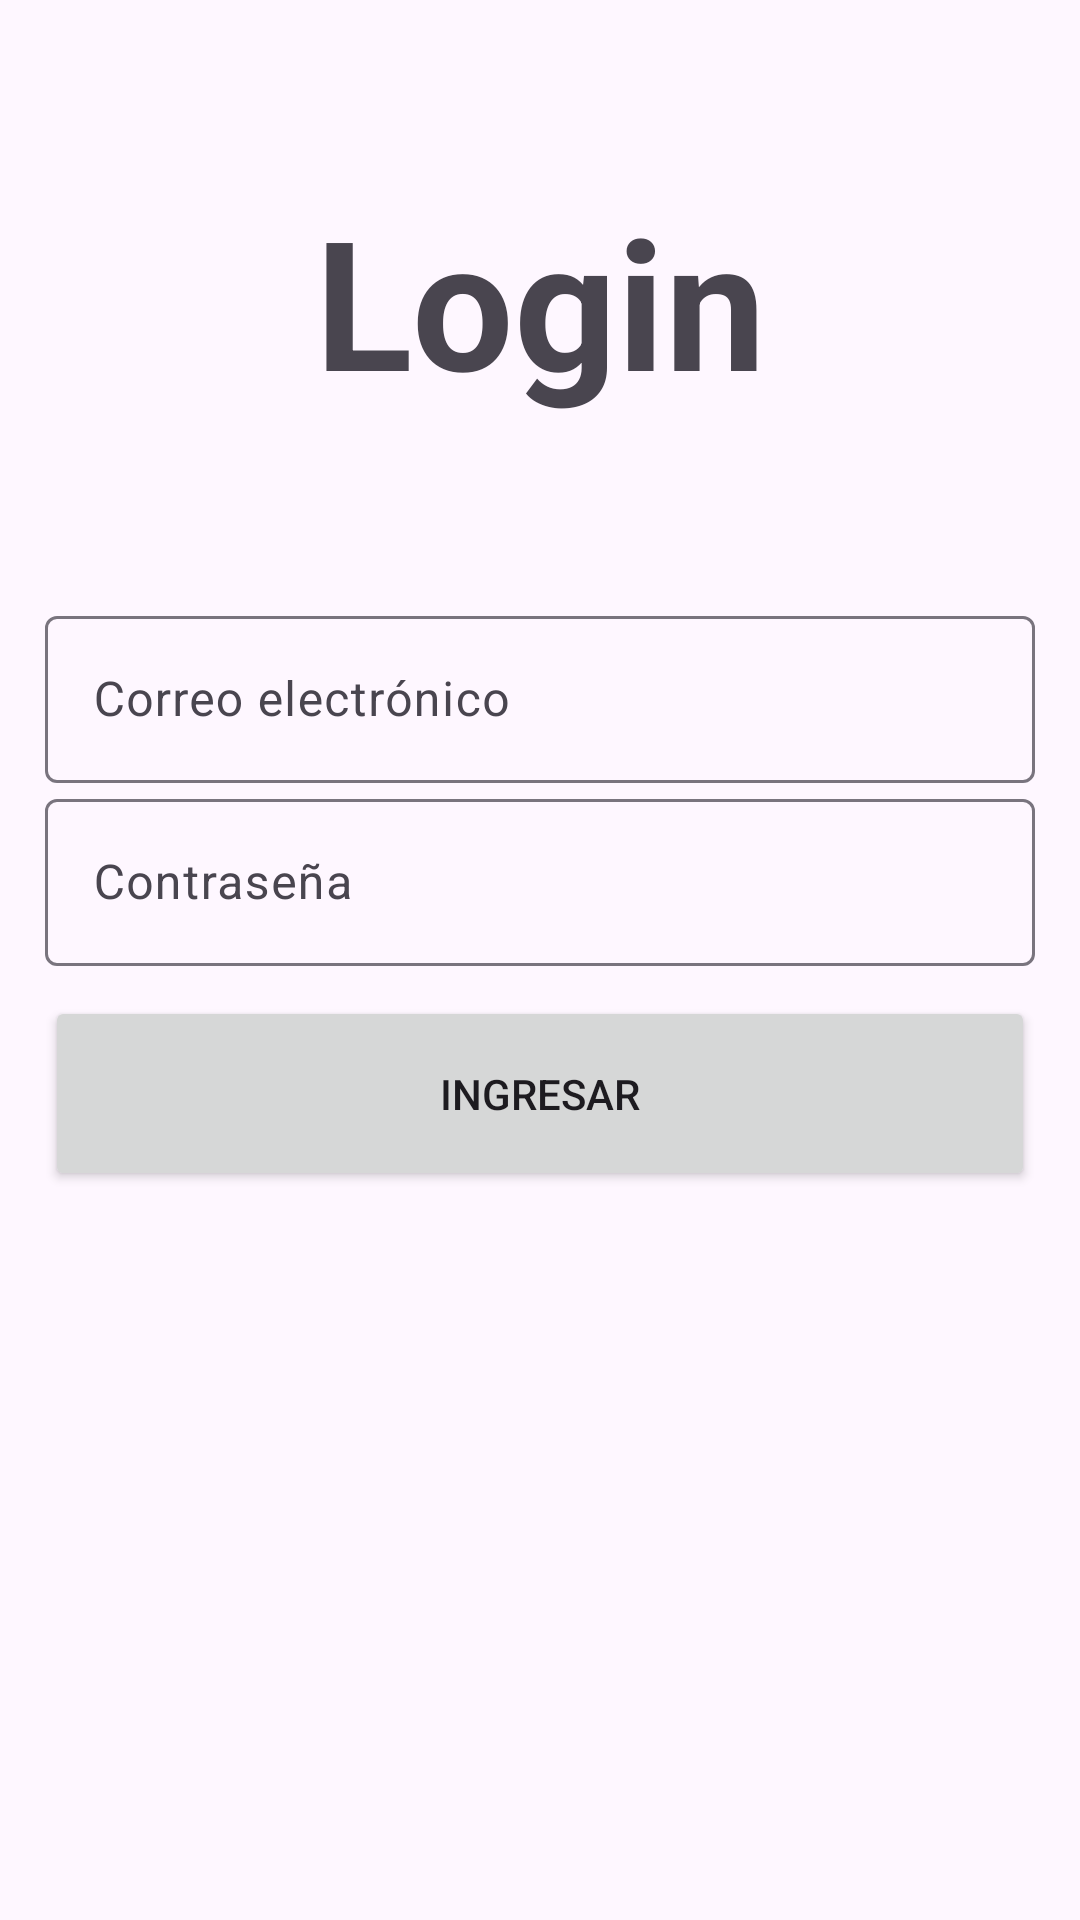

The Android layout XML behind this screen, and the referenced resources:
<!-- AndroidManifest.xml: activity theme Theme.TrekTrails -->
<!-- res/layout/activity_login.xml -->
<?xml version="1.0" encoding="utf-8"?>
<androidx.constraintlayout.widget.ConstraintLayout xmlns:android="http://schemas.android.com/apk/res/android"
    xmlns:app="http://schemas.android.com/apk/res-auto"
    xmlns:tools="http://schemas.android.com/tools"
    android:id="@+id/main"
    android:layout_width="match_parent"
    android:layout_height="match_parent"
    tools:context=".ui.login.LoginActivity">

    <TextView
        android:id="@+id/textView"
        android:layout_width="wrap_content"
        android:layout_height="wrap_content"
        android:layout_margin="60dp"
        android:text="Login"
        android:textSize="60sp"
        android:textStyle="bold"
        app:layout_constraintBottom_toTopOf="@+id/linearLayout"
        app:layout_constraintEnd_toEndOf="parent"
        app:layout_constraintStart_toStartOf="parent"
        app:layout_constraintTop_toTopOf="parent" />

    <LinearLayout
        android:id="@+id/linearLayout"
        android:layout_width="match_parent"
        android:layout_height="wrap_content"
        android:layout_marginHorizontal="15dp"
        android:layout_marginVertical="60dp"
        android:orientation="vertical"
        app:layout_constraintStart_toStartOf="parent"
        app:layout_constraintTop_toBottomOf="@+id/textView">

        <com.google.android.material.textfield.TextInputLayout
            android:id="@+id/input_email_id"
            android:layout_width="match_parent"
            android:layout_height="wrap_content"
            app:placeholderText="@string/email_placeholder">

            <com.google.android.material.textfield.TextInputEditText
                android:id="@+id/edit_email_id"
                android:layout_width="match_parent"
                android:layout_height="wrap_content"
                android:hint="@string/email_placeholder"
                android:inputType="textEmailAddress" />
        </com.google.android.material.textfield.TextInputLayout>

        <com.google.android.material.textfield.TextInputLayout
            android:layout_width="match_parent"
            android:layout_height="wrap_content"
            app:placeholderText="@string/password_placeholder">

            <com.google.android.material.textfield.TextInputEditText
                android:id="@+id/edit_password_id"
                android:layout_width="match_parent"
                android:layout_height="wrap_content"
                android:hint="@string/password_placeholder"
                android:inputType="textPassword" />
        </com.google.android.material.textfield.TextInputLayout>

        <Button
            android:id="@+id/button_login"
            android:layout_width="match_parent"
            android:layout_height="65dp"
            android:layout_marginVertical="10dp"
            android:text="Ingresar" />
    </LinearLayout>
</androidx.constraintlayout.widget.ConstraintLayout>
<!-- resources referenced by this layout -->
<resources>
  <string name="email_placeholder">Correo electrónico</string>
  <string name="password_placeholder">Contraseña</string>
  <style name="Theme.TrekTrails" parent="Base.Theme.TrekTrails" />
  <style name="Base.Theme.TrekTrails" parent="Theme.Material3.DayNight.NoActionBar">
          
          
      </style>
</resources>
